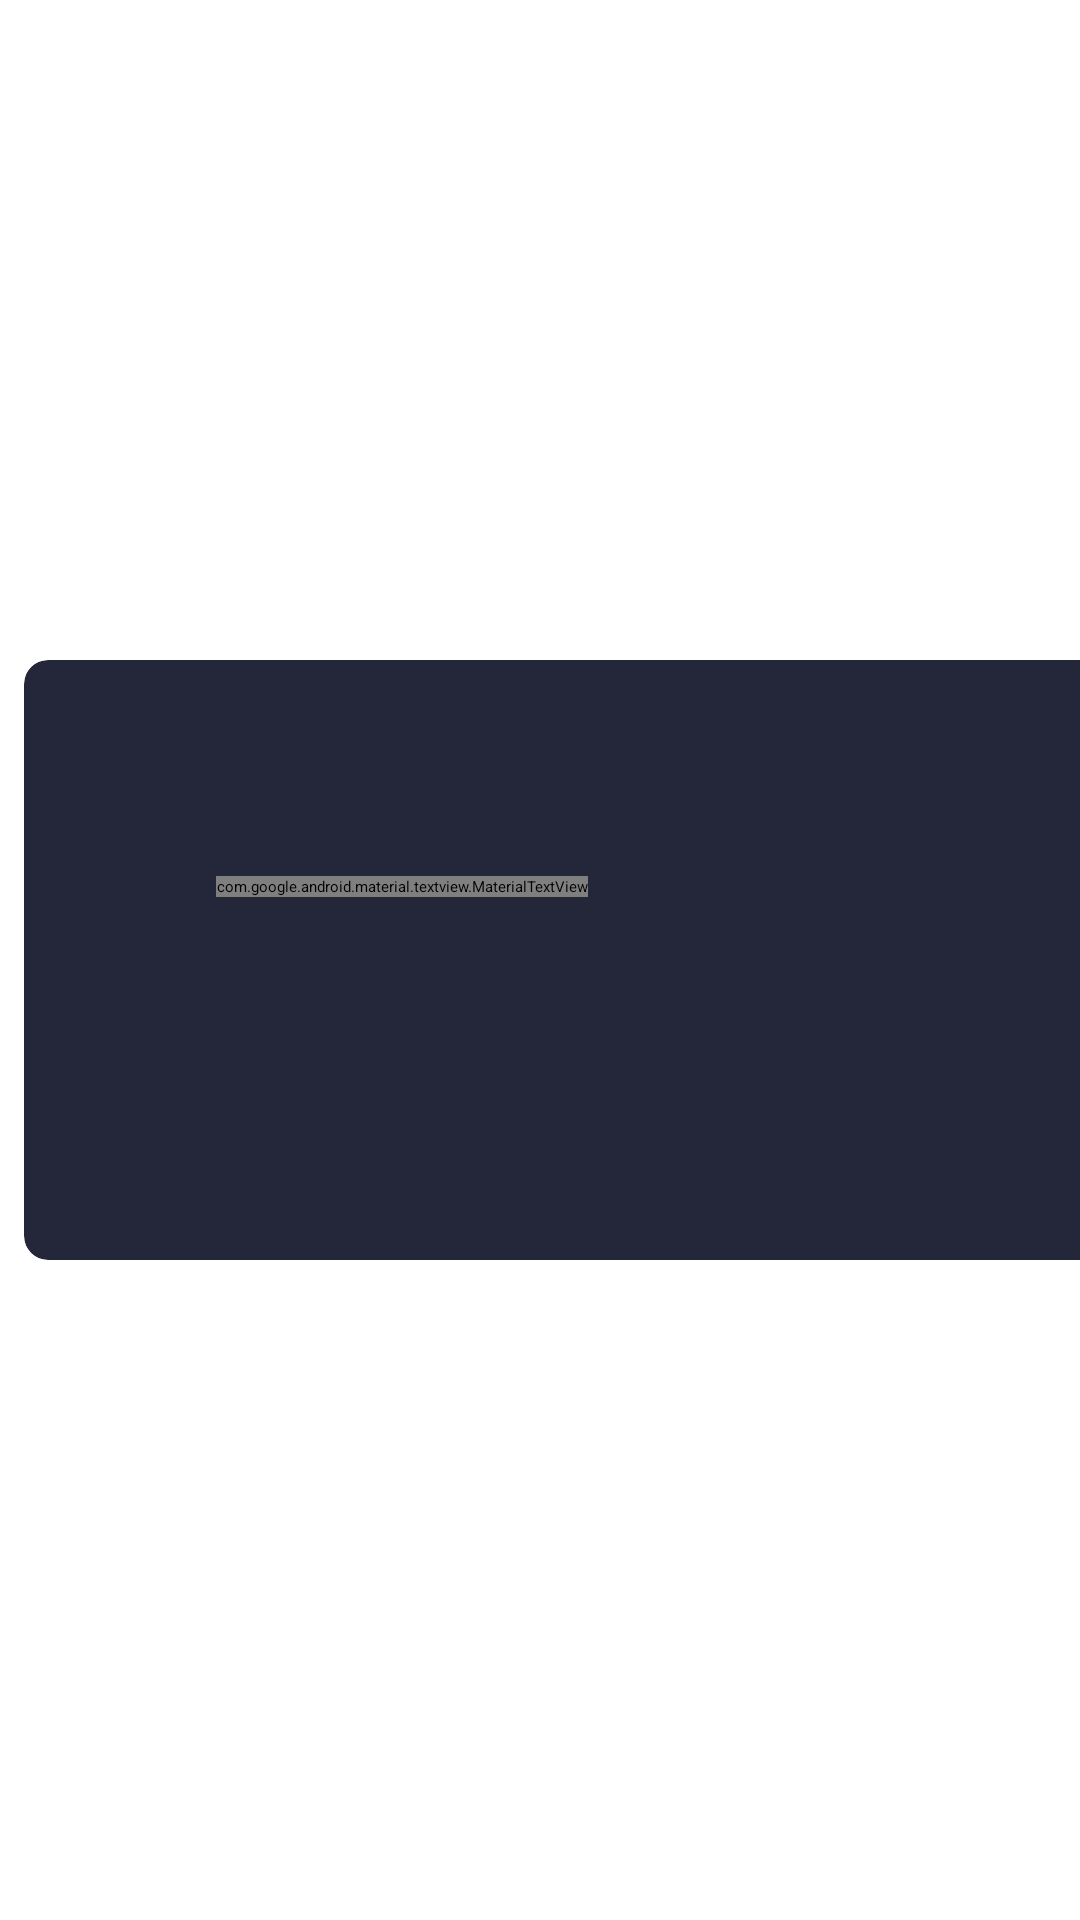

Write the Android layout XML for this screen, with the resource values it uses.
<!-- AndroidManifest.xml: application theme Theme.SmartClassroom -->
<!-- res/layout/heating_item.xml -->
<?xml version="1.0" encoding="utf-8"?>
<androidx.constraintlayout.widget.ConstraintLayout xmlns:android="http://schemas.android.com/apk/res/android"
    xmlns:app="http://schemas.android.com/apk/res-auto"
    xmlns:tools="http://schemas.android.com/tools"
    android:layout_width="wrap_content"
    android:layout_height="wrap_content"
    android:scaleX="1">

    <androidx.cardview.widget.CardView
        android:layout_width="0dp"
        android:layout_height="200dp"
        android:layout_marginStart="8dp"
        android:layout_marginTop="8dp"
        android:layout_marginBottom="8dp"
        app:cardBackgroundColor="#242639"
        app:cardCornerRadius="8dp"
        app:layout_constraintBottom_toBottomOf="parent"
        app:layout_constraintStart_toStartOf="parent"
        app:layout_constraintTop_toTopOf="parent">

        <androidx.constraintlayout.widget.ConstraintLayout
            android:layout_width="394dp"
            android:layout_height="match_parent"
            android:backgroundTint="@color/lightPurple"
            android:orientation="vertical"
            app:layout_constraintEnd_toEndOf="parent"
            app:layout_constraintHorizontal_bias="0.5"
            app:layout_constraintStart_toStartOf="parent">

            <com.google.android.material.textview.MaterialTextView
                android:id="@+id/TextView_Heating"
                android:layout_width="wrap_content"
                android:layout_height="wrap_content"
                android:layout_marginStart="64dp"
                android:layout_marginTop="72dp"
                android:fontFamily="@font/montserrat_bold"
                android:text="@string/heating"
                android:textColor="@color/lightPurpleGray"
                android:textSize="42sp"
                app:layout_constraintStart_toStartOf="parent"
                app:layout_constraintTop_toTopOf="parent" />

            <SeekBar
                android:id="@+id/seekBar"
                android:layout_width="wrap_content"
                android:layout_height="wrap_content"
                android:layout_marginEnd="92dp"
                android:max="5"
                app:layout_constraintBottom_toBottomOf="@+id/TextView_Heating"
                app:layout_constraintEnd_toEndOf="parent"
                app:layout_constraintTop_toTopOf="@+id/TextView_Heating" />



        </androidx.constraintlayout.widget.ConstraintLayout>
    </androidx.cardview.widget.CardView>

</androidx.constraintlayout.widget.ConstraintLayout>
<!-- resources referenced by this layout -->
<resources>
  <color name="lightPurpleGray">#9085A3</color>
  <string name="heating">Heating</string>
</resources>
